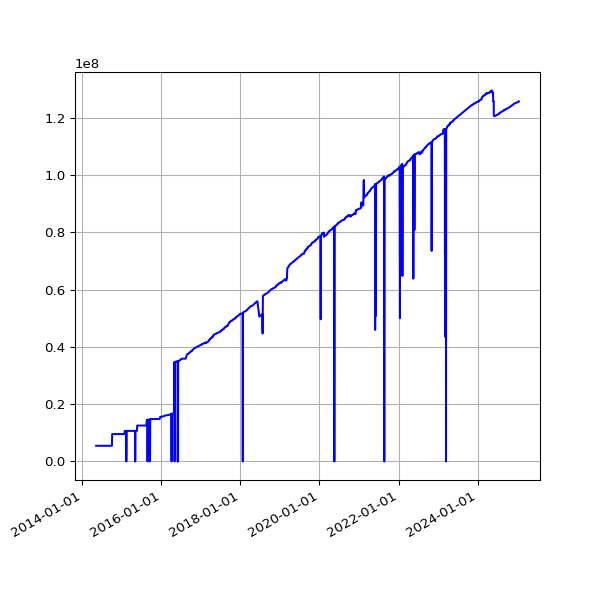

Values plotted in this chart, from the file beside it:
date, value
2014-05-09 02:47:07 +0100, 5475644
2014-05-10 02:37:52 +0100, 5475644
2014-05-11 02:37:42 +0100, 5475644
2014-05-12 02:38:38 +0100, 5475644
2014-05-13 02:36:47 +0100, 5475644
2014-05-14 02:39:16 +0100, 5475644
2014-05-15 02:36:06 +0100, 5475644
2014-05-16 02:47:36 +0100, 5475644
2014-05-17 03:04:38 +0100, 5475644
2014-05-18 02:33:13 +0100, 5475644
2014-05-19 02:40:32 +0100, 5475644
2014-05-20 03:03:44 +0100, 5475644
2014-05-21 02:38:40 +0100, 5475644
2014-05-22 02:41:01 +0100, 5475644
2014-05-23 02:36:18 +0100, 5475644
2014-05-24 02:41:54 +0100, 5475644
2014-05-25 02:39:44 +0100, 5475644
2014-05-26 02:40:23 +0100, 5475644
2014-05-27 02:51:58 +0100, 5475644
2014-05-28 02:41:32 +0100, 5475644
2014-05-29 02:41:37 +0100, 5475644
2014-05-30 02:40:04 +0100, 5475644
2014-05-31 02:44:16 +0100, 5475644
2014-06-01 02:38:21 +0100, 5475644
2014-06-02 02:37:23 +0100, 5475644
2014-06-03 02:37:31 +0100, 5475644
2014-06-04 02:38:24 +0100, 5475644
2014-06-05 02:35:42 +0100, 5475644
2014-06-06 02:38:04 +0100, 5475644
2014-06-07 02:37:35 +0100, 5475644
2014-06-08 02:41:40 +0100, 5475644
2014-06-09 02:45:27 +0100, 5475644
2014-06-10 02:39:36 +0100, 5475644
2014-06-11 02:48:24 +0100, 5475644
2014-06-12 02:43:23 +0100, 5475644
2014-06-13 02:43:44 +0100, 5475644
2014-06-14 02:41:52 +0100, 5475644
2014-06-15 02:48:58 +0100, 5475644
2014-06-16 02:43:03 +0100, 5475644
2014-06-17 09:03:57 +0100, 5475644
2014-06-18 02:45:02 +0100, 5475644
2014-06-19 02:46:01 +0100, 5475644
2014-06-20 02:38:39 +0100, 5475644
2014-06-21 02:40:35 +0100, 5475644
2014-06-22 02:35:54 +0100, 5475644
2014-06-23 02:38:42 +0100, 5475644
2014-06-24 02:36:37 +0100, 5475644
2014-06-25 18:54:13 +0100, 5475644
2014-06-26 03:23:52 +0100, 5475644
2014-06-27 03:31:26 +0100, 5475644
2014-06-28 03:28:14 +0100, 5475644
2014-06-29 03:29:46 +0100, 5475644
2014-06-30 03:18:23 +0100, 5475644
2014-07-01 02:27:24 +0100, 5475644
2014-07-02 02:39:01 +0100, 5475644
2014-07-03 02:43:11 +0100, 5475644
2014-07-04 03:17:39 +0100, 5475644
2014-07-05 02:48:00 +0100, 5475644
2014-07-06 02:44:42 +0100, 5475644
2014-07-07 02:51:35 +0100, 5475644
... 2,935 more rows
